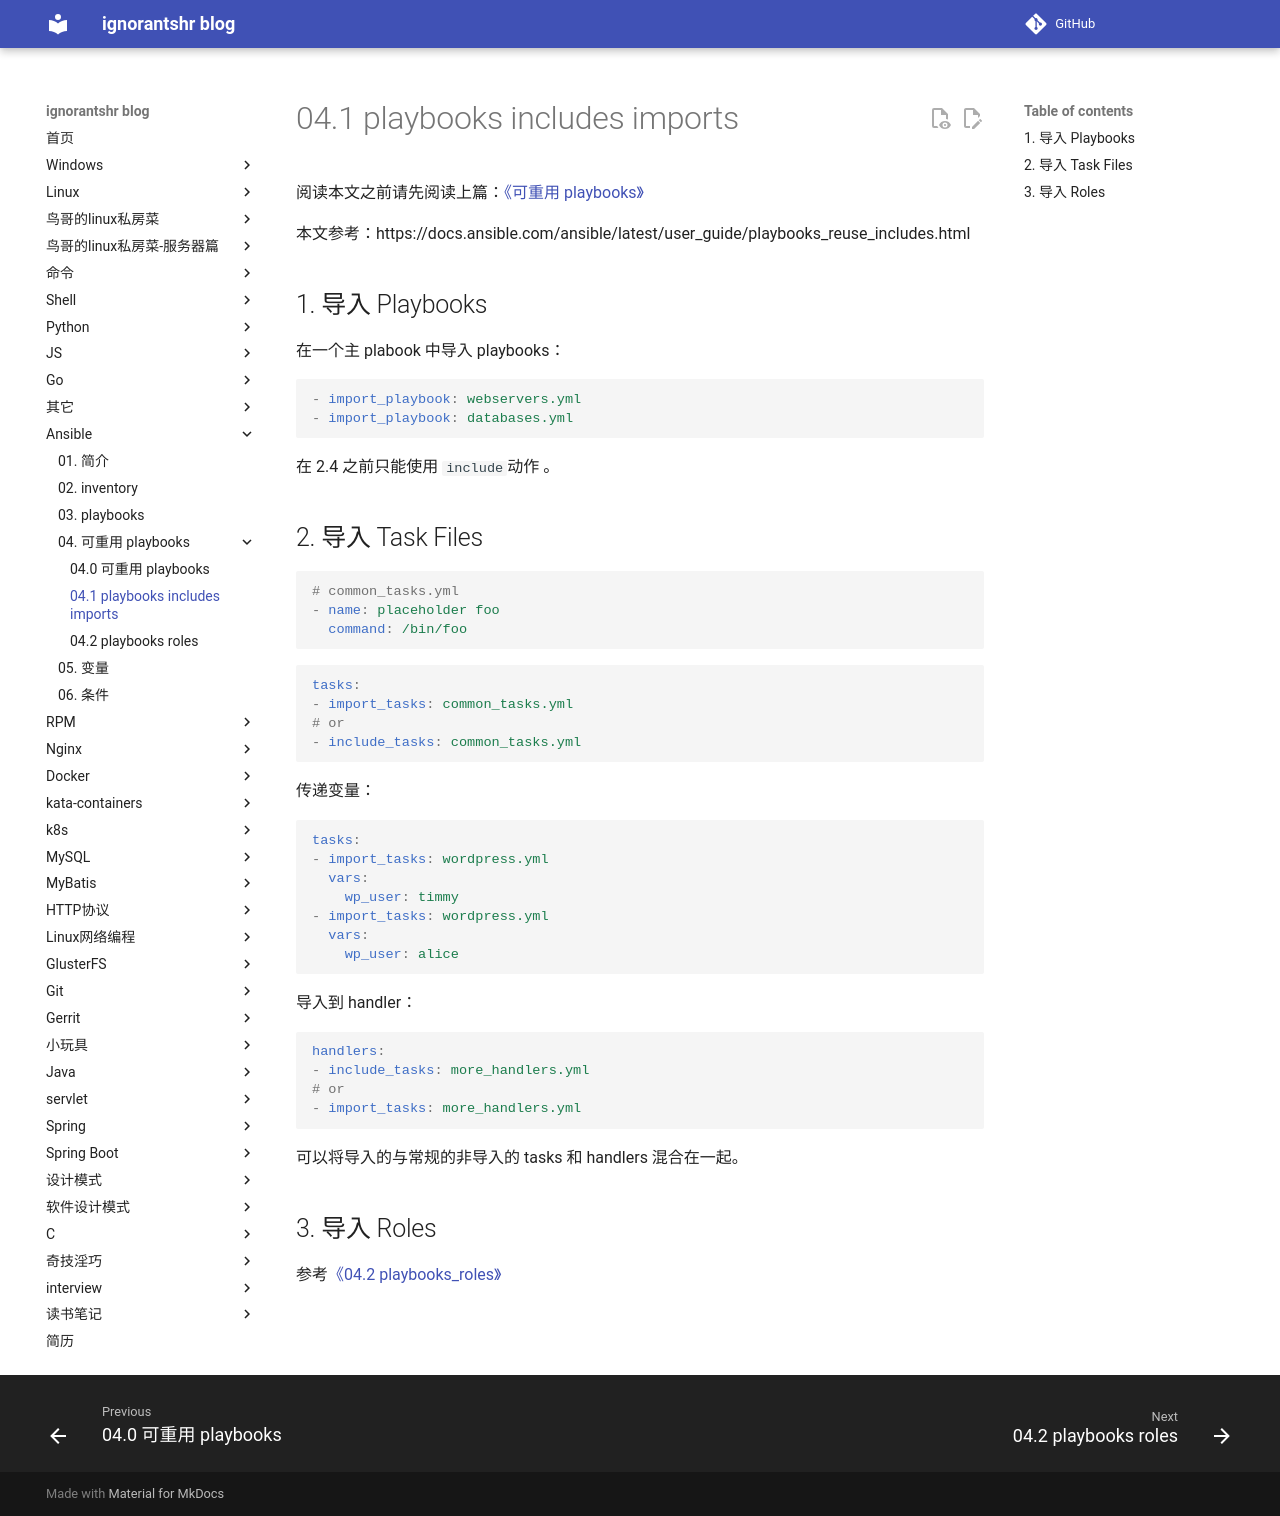

repository: ignorantshr/person-blog · page: ansible/04.1 playbooks_includes_imports/index.html · generator: mkdocs

阅读本文之前请先阅读上篇：[《可重用 playbooks》](04.0 可重用 playbooks.md)

本文参考：https://docs.ansible.com/ansible/latest/user_guide/playbooks_reuse_includes.html

## 导入 Playbooks

在一个主 plabook 中导入 playbooks：

```yaml
- import_playbook: webservers.yml
- import_playbook: databases.yml
```

在 2.4 之前只能使用 `include`动作 。

## 导入 Task Files

```yaml
# common_tasks.yml
- name: placeholder foo
  command: /bin/foo
```

```yaml
tasks:
- import_tasks: common_tasks.yml
# or
- include_tasks: common_tasks.yml
```

传递变量：

```yaml
tasks:
- import_tasks: wordpress.yml
  vars:
    wp_user: timmy
- import_tasks: wordpress.yml
  vars:
    wp_user: alice
```

导入到 handler：

```yaml
handlers:
- include_tasks: more_handlers.yml
# or
- import_tasks: more_handlers.yml
```

可以将导入的与常规的非导入的 tasks 和 handlers 混合在一起。

## 导入 Roles

参考[《04.2 playbooks_roles》](04.2 playbooks_roles.md)
